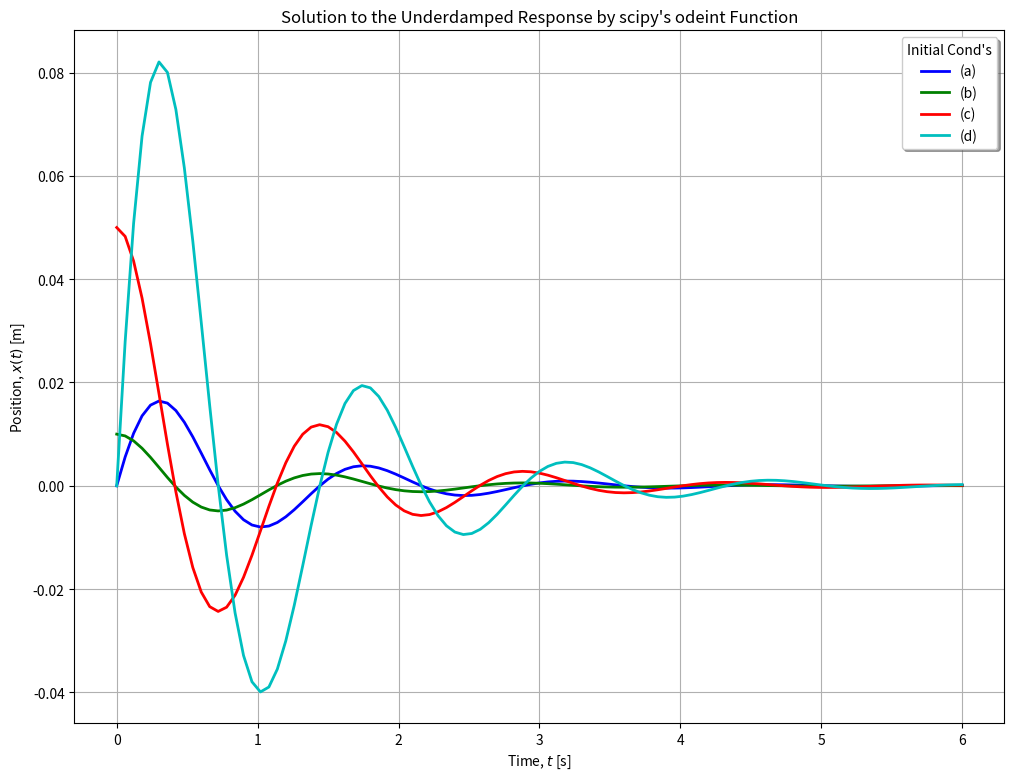

The script that saved this image:
from numpy import linspace
from scipy.integrate import odeint
from matplotlib.pyplot import figure, plot, xlabel, ylabel, title, grid, show, legend

m = 100.0 # [kg]
c = 200.0 # [kg/s]
k = 2000.0 # [N/m]
t_int = linspace(0, 6, 101) # time interval [s]

conditions = [[0, 0.1],[.01,0],[.05,0],[0,.5]] # initial conditions
lineNames = ['(a)','(b)','(c)','(d)']
lineColors = ['-b','-g','-r','-c']

sdof = lambda x, t: [x[1], -k/m * x[0] - c/m * x[1]]

figure(num=0, figsize=(12, 9), dpi=90, facecolor='w', edgecolor='k')

for num in range(4):
    x = odeint(sdof, conditions[num], t_int);
    plot(t_int, x[:, 0], lineColors[num], label=lineNames[num], linewidth=2)

xlabel('Time, $t$ [s]')
ylabel('Position, $x(t)$ [m]')
title('Solution to the Underdamped Response by scipy\'s odeint Function')
legend(loc=0, title='Initial Cond\'s', shadow=True)
grid(True)
show()